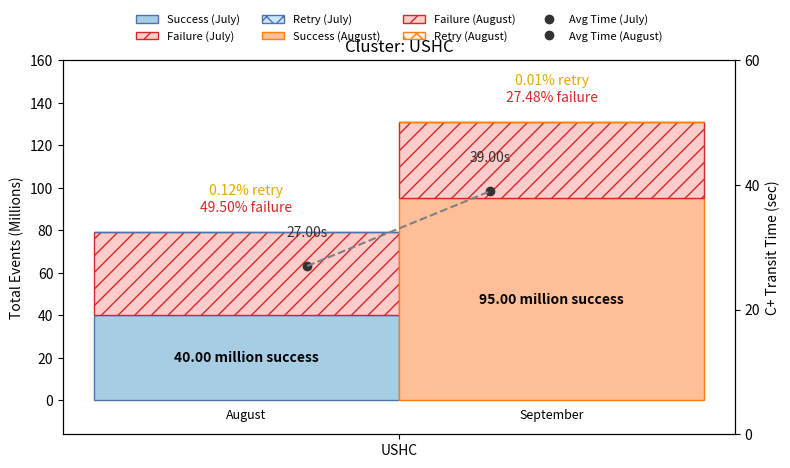

The script that saved this image:
import matplotlib.pyplot as plt
import numpy as np
from math import ceil

# Data
clusters = ["USHC"]

# --- JULY DATA ---
events_july = [40]
failure_count_july = [39.3]
retry_count_july = [0.092]
avg_time_july = [27]

# --- AUGUST DATA ---
events_august = [95]
failure_count_august = [36]
retry_count_august = [0.017]
avg_time_august = [39]

width = 0.35

def nice_step(max_val):
    """Choose a readable tick step for the left axis given a small/large max."""
    steps = [0.01, 0.05, 0.2, 0.5, 2, 5, 10, 20, 50, 100, 200, 500, 1000]
    for step in steps:
        if max_val <= step * 10:
            return step
    return 1000

def nice_time_step(max_val):
    """Choose a readable tick step for the right (time) axis."""
    if max_val <= 10:   return 2
    if max_val <= 20:   return 4
    if max_val <= 50:   return 10
    if max_val <= 100:  return 20
    return 50

for i, cluster in enumerate(clusters):
    fig, ax1 = plt.subplots(figsize=(8, 5))

    x = np.array([0])  # single cluster

    # Calculate percentages for labels at runtime
    total_july = events_july[i] + failure_count_july[i] + retry_count_july[i]
    fail_percent_july = (failure_count_july[i] / total_july) * 100 if total_july > 0 else 0
    retry_percent_july = (retry_count_july[i] / total_july) * 100 if total_july > 0 else 0

    total_august = events_august[i] + failure_count_august[i] + retry_count_august[i]
    fail_percent_august = (failure_count_august[i] / total_august) * 100 if total_august > 0 else 0
    retry_percent_august = (retry_count_august[i] / total_august) * 100 if total_august > 0 else 0

    # --- Bars for July (Blue Theme) ---
    ax1.bar(x - width/2, [events_july[i]], width, label="Success (July)",
            color="#a6cde3", edgecolor="#4c72b0")
    ax1.bar(x - width/2, [failure_count_july[i]], width, bottom=[events_july[i]],
            label="Failure (July)", color="#ffcccc", edgecolor="#d62728", hatch="//")
    ax1.bar(x - width/2, [retry_count_july[i]], width,
            bottom=[events_july[i] + failure_count_july[i]],
            label="Retry (July)", color="#cce5ff", edgecolor="#4c72b0", hatch="xx")

    # --- Bars for August (Orange Theme) ---
    ax1.bar(x + width/2, [events_august[i]], width, label="Success (August)",
            color="#ffbe98", edgecolor="#ff7f0e")
    ax1.bar(x + width/2, [failure_count_august[i]], width, bottom=[events_august[i]],
            label="Failure (August)", color="#ffcccc", edgecolor="#d62728", hatch="//")
    ax1.bar(x + width/2, [retry_count_august[i]], width,
            bottom=[events_august[i] + failure_count_august[i]],
            label="Retry (August)", color="#fff2e5", edgecolor="#ff7f0e", hatch="xx")

    # --- Left y-axis ---
    left_max = max(total_july, total_august)
    step = nice_step(left_max)
    ymax_left = ceil(left_max / step) * step + step
    ax1.set_ylim(-step * 0.8, ymax_left)
    ax1.set_yticks(np.arange(0, ymax_left + 1, step))
    ax1.set_ylabel("Total Events (Millions)")

    # --- Right y-axis (Time) ---
    ax2 = ax1.twinx()
    max_time = max(avg_time_july[i], avg_time_august[i]) * 1.3
    time_step = nice_time_step(max_time)
    ymax_right = ceil(max_time / time_step) * time_step
    ax2.set_ylim(0, ymax_right)
    ax2.set_yticks(np.arange(0, ymax_right + 1, time_step))
    ax2.set_ylabel("C+ Transit Time (sec)")

    # --- Avg Time markers & labels ---
    july_x = x - width/2 + width * 0.2
    august_x = x + width/2 - width * 0.2
    ax2.plot(july_x, avg_time_july[i], "o", color="#333333", label="Avg Time (July)")
    ax2.plot(august_x, avg_time_august[i], "o", color="#333333", label="Avg Time (August)")
    ax2.plot([july_x, august_x], [avg_time_july[i], avg_time_august[i]], color="gray", linestyle="--")

    time_offset = ymax_right * 0.07
    ax2.text(july_x, avg_time_july[i] + time_offset, f"{avg_time_july[i]:.2f}s", ha="center", va="bottom", color="#333333")
    ax2.text(august_x, avg_time_august[i] + time_offset, f"{avg_time_august[i]:.2f}s", ha="center", va="bottom", color="#333333")

    # --- Bar Labels ---
    # Success
    ax1.text(x - width/2, events_july[i] / 2, f"{events_july[i]:.2f} million success", ha="center", va="center", color="black", fontweight="bold")
    ax1.text(x + width/2, events_august[i] / 2, f"{events_august[i]:.2f} million success", ha="center", va="center", color="black", fontweight="bold")

    # Failure
    y_fail_july = events_july[i] + failure_count_july[i] + step * 0.4
    ax1.text(x - width/2, y_fail_july, f"{fail_percent_july:.2f}% failure", ha="center", va="bottom", color="#d62728")
    y_fail_august = events_august[i] + failure_count_august[i] + step * 0.4
    ax1.text(x + width/2, y_fail_august, f"{fail_percent_august:.2f}% failure", ha="center", va="bottom", color="#d62728")

    # Retry
    y_retry_july = total_july + step * 0.8
    ax1.text(x - width/2, y_retry_july, f"{retry_percent_july:.2f}% retry", ha="center", va="bottom", color="#e5a800")
    y_retry_august = total_august + step * 0.8
    ax1.text(x + width/2, y_retry_august, f"{retry_percent_august:.2f}% retry", ha="center", va="bottom", color="#e5a800")


    # --- Axes and Title ---
    ax1.set_xticks(x)
    ax1.set_xticklabels([cluster])
    plt.title(f"Cluster: {cluster}")

    # Add month labels
    ax1.text(x - width/2, -step * 0.2, "August", ha="center", va="top", fontsize=9)
    ax1.text(x + width/2, -step * 0.2, "September", ha="center", va="top", fontsize=9)

    # --- Legend ---
    h1, l1 = ax1.get_legend_handles_labels()
    h2, l2 = ax2.get_legend_handles_labels()
    ax1.legend(h1 + h2, l1 + l2, loc="upper center", bbox_to_anchor=(0.5, 1.15), ncol=4, fontsize=8, frameon=False)

    plt.tight_layout(rect=[0, 0, 1, 0.96])
    plt.show()
